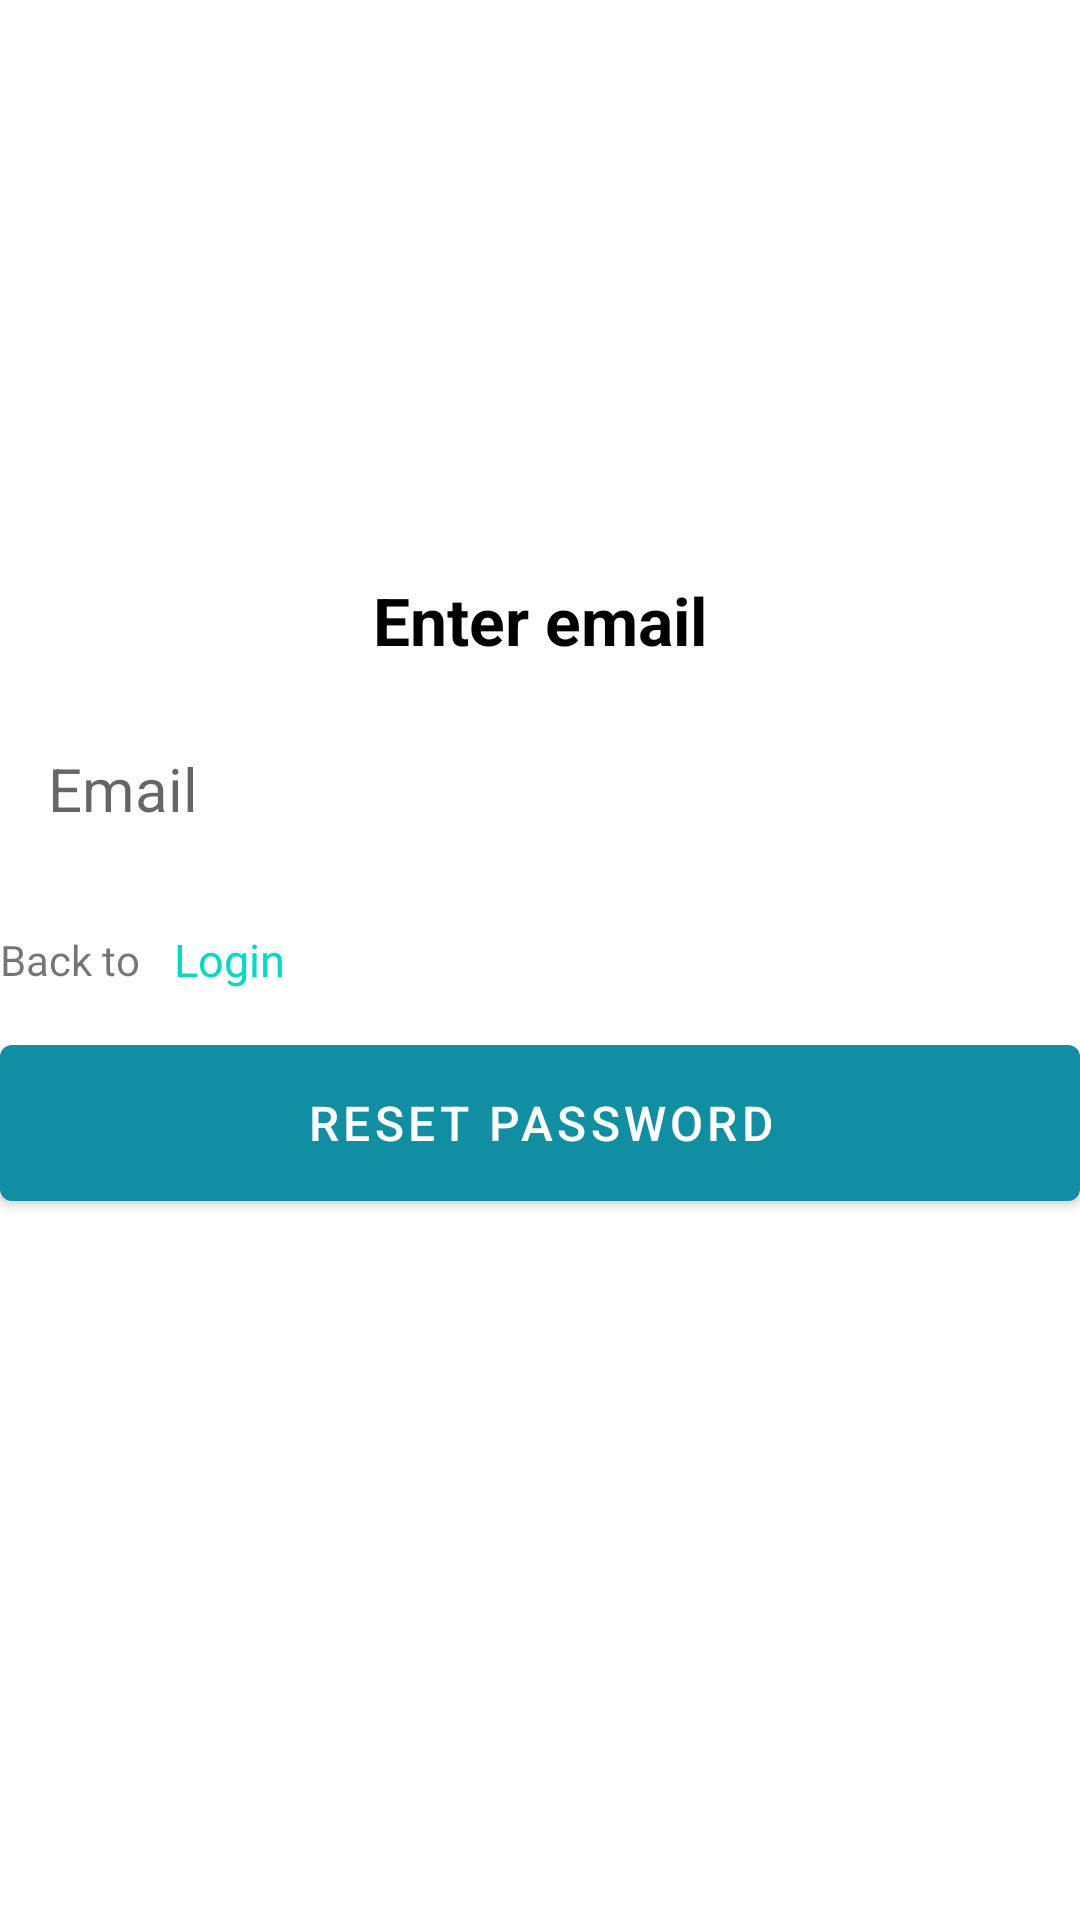

Reconstruct the res/layout file that produces this screen, plus the resources it refers to.
<!-- AndroidManifest.xml: application theme Theme.Notes -->
<!-- res/layout/activity_forget_password.xml -->
<?xml version="1.0" encoding="utf-8"?>
<RelativeLayout xmlns:android="http://schemas.android.com/apk/res/android"
    xmlns:app="http://schemas.android.com/apk/res-auto"
    xmlns:tools="http://schemas.android.com/tools"
    android:layout_width="match_parent"
    android:layout_height="match_parent"
    android:layout_marginVertical="16dp"
    android:layout_marginHorizontal="32dp">
    <ImageView
        android:layout_width="128dp"
        android:layout_height="128dp"
        android:id="@+id/reset_password"
        android:src="@drawable/reset_password"
        android:layout_centerHorizontal="true"
        android:layout_marginVertical="32dp"/>

    <LinearLayout
        android:layout_width="match_parent"
        android:layout_height="wrap_content"
        android:layout_below="@+id/reset_password"
        android:id="@+id/hello"
        android:orientation="vertical">

        <TextView
            android:layout_width="match_parent"
            android:layout_height="wrap_content"
            android:text="Enter email"
            android:textStyle="bold"
            android:gravity="center_horizontal"
            android:textSize="22sp"
            android:textColor="@color/black"/>
    </LinearLayout>

    <LinearLayout
        android:layout_width="match_parent"
        android:layout_height="wrap_content"
        android:id="@+id/form_layout"
        android:layout_below="@+id/hello"
        android:orientation="vertical">
        <EditText
            android:layout_width="match_parent"
            android:layout_height="wrap_content"
            android:hint="Email"
            android:id="@+id/forget_email_edit_text"
            android:inputType="textEmailAddress"
            android:textSize="20sp"
            android:background="@drawable/rounded_corner"
            android:layout_marginTop="12dp"
            android:padding="16dp"/>
        <LinearLayout
            android:layout_width="match_parent"
            android:layout_height="25dp"
            android:layout_marginTop="15dp"
            android:orientation="horizontal"
            android:gravity="center_vertical"
            >
            <TextView
                android:layout_width="wrap_content"
                android:layout_height="wrap_content"
                android:text="Back to "/>
            <TextView
                android:layout_width="wrap_content"
                android:layout_height="wrap_content"
                android:text="Login"
                android:id="@+id/back_to_login"
                android:linksClickable="true"
                android:layout_marginLeft="8dp"
                android:textColor="@color/teal_200"
                android:textSize="15dp"/>
        </LinearLayout>

        <com.google.android.material.button.MaterialButton
            android:layout_width="match_parent"
            android:layout_height="64dp"
            android:text="reset password"
            android:id="@+id/reset_password_btn"
            android:layout_marginTop="10dp"
            android:textSize="16dp"/>

        <ProgressBar
            android:layout_width="24dp"
            android:layout_height="64dp"
            android:id="@+id/progress_bar"
            android:layout_gravity="center"
            android:layout_marginTop="12dp"
            android:visibility="gone"/>
    </LinearLayout>





</RelativeLayout>
<!-- resources referenced by this layout -->
<resources>
  <color name="black">#FF000000</color>
  <color name="teal_200">#FF03DAC5</color>
  <style name="Theme.Notes" parent="Theme.MaterialComponents.DayNight.NoActionBar">
          
          <item name="colorPrimary">@color/my_primary</item>
          <item name="colorPrimaryVariant">@color/purple_700</item>
          <item name="colorOnPrimary">@color/white</item>
          
          <item name="colorSecondary">@color/teal_200</item>
          <item name="colorSecondaryVariant">@color/teal_700</item>
          <item name="colorOnSecondary">@color/black</item>
          
          <item name="android:statusBarColor">@color/my_primary</item>
          
      </style>
  <color name="my_primary">#128EA3</color>
  <color name="purple_700">#FF3700B3</color>
  <color name="white">#FFFFFF</color>
  <color name="teal_700">#FF018786</color>
</resources>
